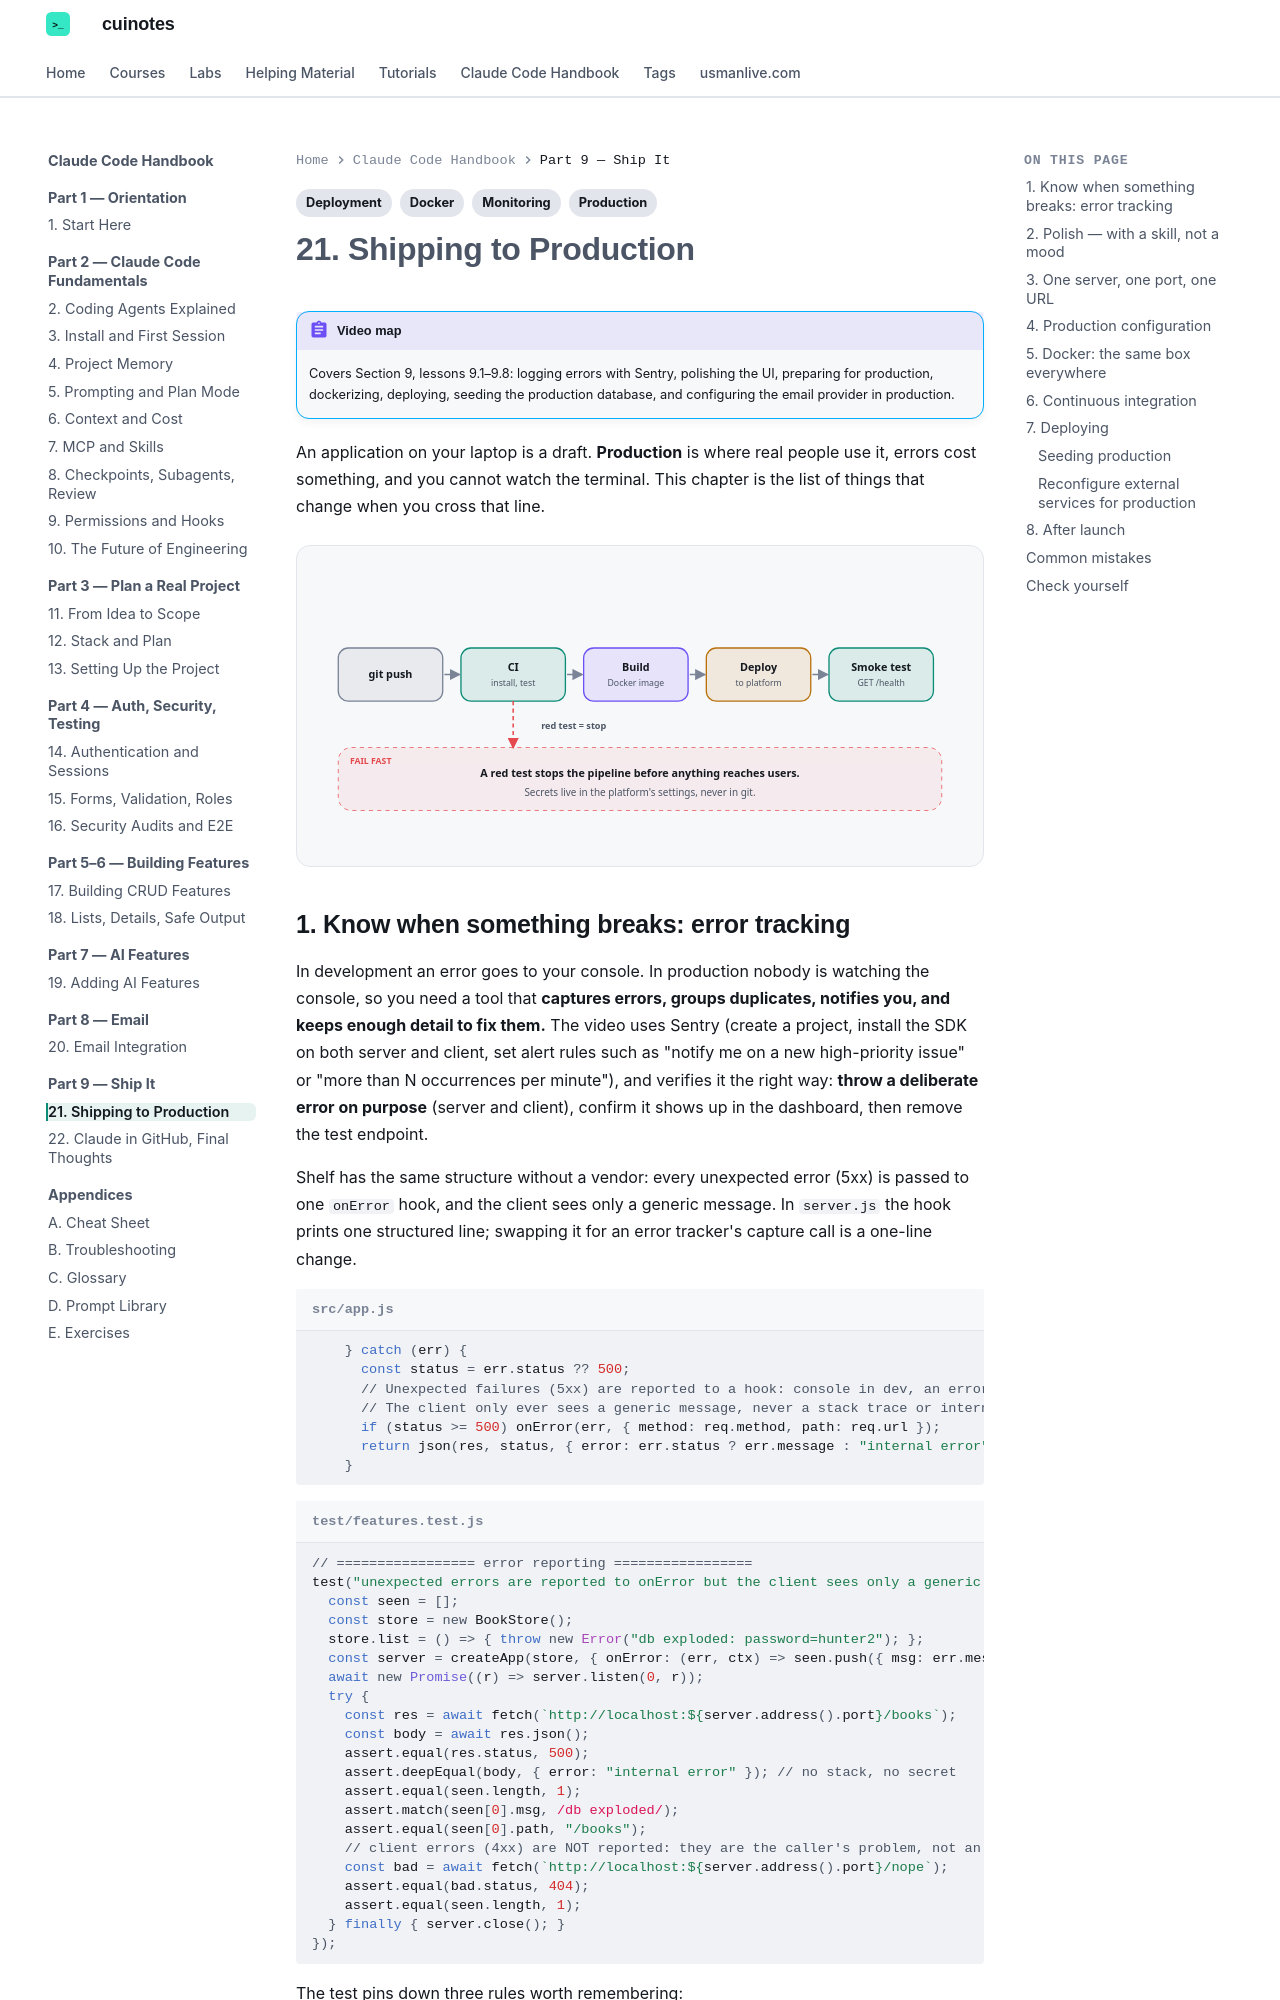

repository: mua22/mern-web-book · page: claude-code-handbook/21-shipping-to-production/index.html · generator: mkdocs

---
title: "21. Shipping to Production"
tags:
  - Deployment
  - Docker
  - Monitoring
  - Production
---

# 21. Shipping to Production

!!! abstract "Video map"
    Covers Section 9, lessons 9.1–9.8: logging errors with Sentry, polishing the UI, preparing for production, dockerizing, deploying, seeding the production database, and configuring the email provider in production.

An application on your laptop is a draft. **Production** is where real people use it, errors cost something, and you cannot watch the terminal. This chapter is the list of things that change when you cross that line.

<div class="cu-svg-diagram" markdown>
--8<-- "docs/claude-code-handbook/diagrams/ci-cd.svg"
</div>

## 1. Know when something breaks: error tracking

In development an error goes to your console. In production nobody is watching the console, so you need a tool that **captures errors, groups duplicates, notifies you, and keeps enough detail to fix them.** The video uses Sentry (create a project, install the SDK on both server and client, set alert rules such as "notify me on a new high-priority issue" or "more than N occurrences per minute"), and verifies it the right way: **throw a deliberate error on purpose** (server and client), confirm it shows up in the dashboard, then remove the test endpoint.

Shelf has the same structure without a vendor: every unexpected error (5xx) is passed to one `onError` hook, and the client sees only a generic message. In `server.js` the hook prints one structured line; swapping it for an error tracker's capture call is a one-line change.

```js title="src/app.js"
--8<-- "docs/claude-code-handbook/examples/shelf/src/app.js:195:201"
```

```js title="test/features.test.js"
--8<-- "docs/claude-code-handbook/examples/shelf/test/features.test.js:353:373"
```

The test pins down three rules worth remembering:

- the **secret inside the error message never reaches the client**;
- the **5xx is reported** (with method and path);
- **4xx are not reported** — a mistyped URL is not an incident, and noisy alerts get ignored.

!!! tip "Test your alerting"
    An error tracker you have never seen fire is a guess. Trigger one deliberately before you rely on it.
